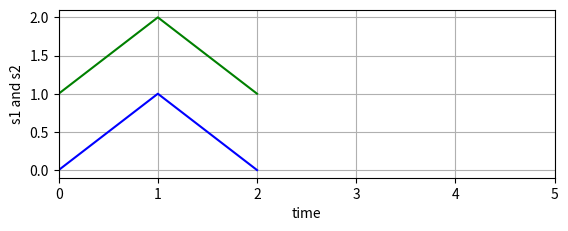

Write the Python code that produced this figure.
import numpy as np
import matplotlib.pyplot as plt

# make a little extra space between the subplots
plt.subplots_adjust(wspace=0.5)

dt = 0.01
t = np.arange(0, 30, dt)
nse1 = np.random.randn(len(t))                 # white noise 1
nse2 = np.random.randn(len(t))                 # white noise 2
r = np.exp(-t/0.05)

cnse1 = np.convolve(nse1, r, mode='same')*dt   # colored noise 1
cnse2 = np.convolve(nse2, r, mode='same')*dt   # colored noise 2

# two signals with a coherent part and a random part
s1 = 0.01*np.sin(2*np.pi*10*t) + cnse1
s2 = 0.01*np.sin(2*np.pi*10*t) + cnse2


xs = [0, 1, 2]
y1 = [0, 1, 0]
y2 = [1, 2, 1]

ys = []
ys.append(y1)
ys.append(y2)

args = []
args.append(xs)
args.append(y1)
args.append('b-')
args.append(xs)
args.append(y2)
args.append('g-')

plt.subplot(211)
# plt.plot(xs, y1, 'b-', xs, y2, 'g-')
plt.plot(*args)
plt.xlim(0, 5)
plt.xlabel('time')
plt.ylabel('s1 and s2')
plt.grid(True)

# plt.subplot(212)
# cxy, f = plt.cohere(s1, s2, 256, 1./dt)
# plt.ylabel('coherence')
plt.show()
